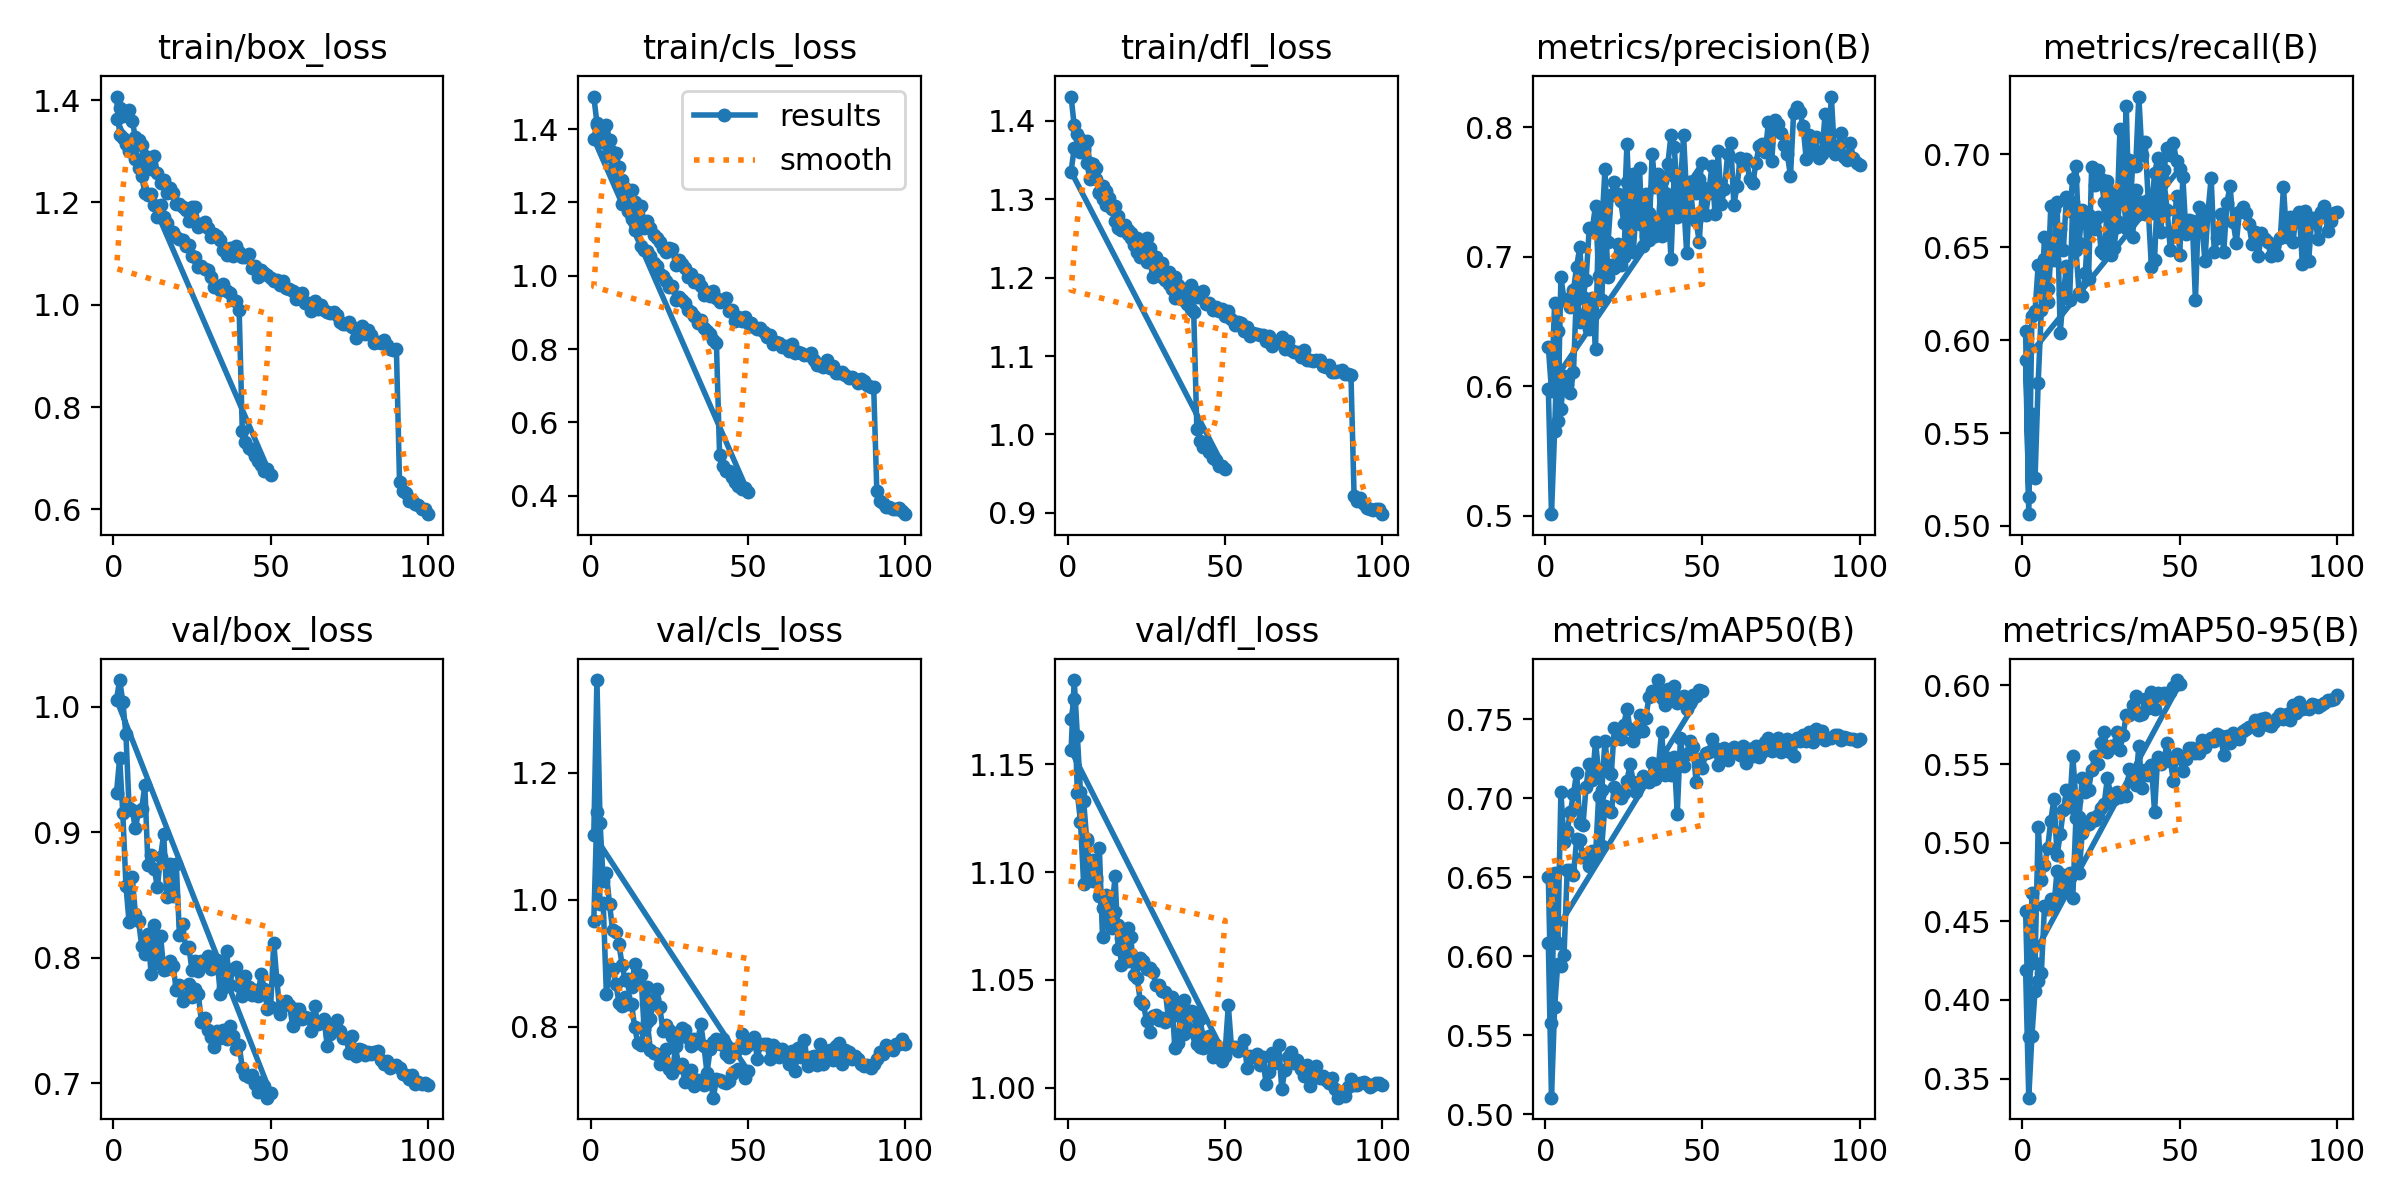

Source data for this figure (header and first rows):
epoch, time, train/box_loss, train/cls_loss, train/dfl_loss, metrics/precision(B), metrics/recall(B), metrics/mAP50(B), metrics/mAP50-95(B), val/box_loss, val/cls_loss, val/dfl_loss, lr/pg0, lr/pg1, lr/pg2
1, 84.52, 1.407, 1.489, 1.431, 0.6305, 0.6051, 0.65, 0.4568, 0.9314, 0.966, 1.171, 0.08016, 6.91539e-05, 6.91539e-05
2, 161.9, 1.332, 1.417, 1.394, 0.5967, 0.5064, 0.558, 0.3766, 0.9589, 1.138, 1.18, 0.06022, 0.0001358, 0.0001358
3, 238.9, 1.325, 1.365, 1.383, 0.6645, 0.6131, 0.6527, 0.4678, 0.915, 0.9934, 1.137, 0.04029, 0.0001997, 0.0001997
4, 315.5, 1.314, 1.367, 1.377, 0.5729, 0.6156, 0.6082, 0.4237, 0.8573, 0.9954, 1.123, 0.02035, 0.0002609, 0.0002609
5, 391.6, 1.3, 1.328, 1.363, 0.6843, 0.6407, 0.7039, 0.5101, 0.828, 0.8518, 1.095, 0.0004066, 0.0003192, 0.0003192
6, 468.6, 1.301, 1.343, 1.374, 0.6668, 0.6281, 0.6721, 0.476, 0.864, 0.8926, 1.115, 0.0003126, 0.0003126, 0.0003126
7, 544.5, 1.285, 1.293, 1.346, 0.6673, 0.6439, 0.6794, 0.4856, 0.8349, 0.8909, 1.099, 0.0003056, 0.0003056, 0.0003056
8, 620.5, 1.268, 1.276, 1.345, 0.661, 0.6278, 0.6911, 0.4966, 0.8294, 0.8679, 1.096, 0.0002987, 0.0002987, 0.0002987
9, 696.4, 1.252, 1.244, 1.339, 0.6744, 0.672, 0.703, 0.5138, 0.8094, 0.8381, 1.096, 0.0002917, 0.0002917, 0.0002917
10, 772.8, 1.219, 1.195, 1.31, 0.6926, 0.6704, 0.716, 0.5279, 0.8028, 0.8331, 1.089, 0.0002848, 0.0002848, 0.0002848
11, 849.1, 1.215, 1.196, 1.317, 0.7075, 0.6543, 0.6844, 0.492, 0.8189, 0.846, 1.083, 0.0002778, 0.0002778, 0.0002778
12, 925.2, 1.217, 1.177, 1.31, 0.6688, 0.66, 0.6828, 0.5052, 0.7871, 0.8361, 1.078, 0.0002709, 0.0002709, 0.0002709
13, 1001, 1.196, 1.154, 1.295, 0.6822, 0.6487, 0.7073, 0.5207, 0.8262, 0.8359, 1.084, 0.000264, 0.000264, 0.000264
14, 1077, 1.172, 1.125, 1.287, 0.7222, 0.6773, 0.7219, 0.5333, 0.7956, 0.7991, 1.083, 0.000257, 0.000257, 0.000257
15, 1153, 1.195, 1.14, 1.291, 0.7218, 0.6696, 0.7115, 0.5224, 0.8176, 0.7746, 1.098, 0.0002501, 0.0002501, 0.0002501
16, 1229, 1.172, 1.082, 1.263, 0.7396, 0.6867, 0.7357, 0.5553, 0.7904, 0.7718, 1.064, 0.0002431, 0.0002431, 0.0002431
17, 1306, 1.16, 1.07, 1.264, 0.6852, 0.694, 0.7166, 0.5267, 0.791, 0.7957, 1.069, 0.0002362, 0.0002362, 0.0002362
18, 1382, 1.143, 1.068, 1.265, 0.7227, 0.6525, 0.7052, 0.5161, 0.797, 0.8071, 1.071, 0.0002292, 0.0002292, 0.0002292
19, 1458, 1.143, 1.054, 1.261, 0.7676, 0.6701, 0.7365, 0.5413, 0.7931, 0.7638, 1.074, 0.0002223, 0.0002223, 0.0002223
20, 1534, 1.133, 1.034, 1.256, 0.7117, 0.6652, 0.7173, 0.5323, 0.774, 0.7584, 1.062, 0.0002153, 0.0002153, 0.0002153
21, 1610, 1.128, 1.028, 1.242, 0.7476, 0.633, 0.7151, 0.5334, 0.7785, 0.7575, 1.059, 0.0002084, 0.0002084, 0.0002084
22, 1686, 1.127, 1.006, 1.233, 0.7576, 0.693, 0.7444, 0.546, 0.7657, 0.7408, 1.057, 0.0002015, 0.0002015, 0.0002015
23, 1762, 1.115, 0.999, 1.227, 0.7485, 0.6835, 0.7411, 0.5551, 0.7687, 0.7486, 1.06, 0.0001945, 0.0001945, 0.0001945
24, 1838, 1.117, 0.987, 1.228, 0.7434, 0.6918, 0.7378, 0.55, 0.7792, 0.7645, 1.059, 0.0001876, 0.0001876, 0.0001876
25, 1914, 1.096, 0.9691, 1.22, 0.7264, 0.6866, 0.7466, 0.5636, 0.7686, 0.7327, 1.055, 0.0001806, 0.0001806, 0.0001806
26, 1991, 1.093, 0.9727, 1.224, 0.7875, 0.6747, 0.7565, 0.5701, 0.7751, 0.7266, 1.055, 0.0001737, 0.0001737, 0.0001737
27, 2067, 1.074, 0.9343, 1.201, 0.723, 0.6858, 0.7436, 0.558, 0.7708, 0.7691, 1.054, 0.0001667, 0.0001667, 0.0001667
28, 2143, 1.075, 0.9413, 1.212, 0.764, 0.646, 0.7363, 0.5616, 0.749, 0.7369, 1.047, 0.0001598, 0.0001598, 0.0001598
29, 2219, 1.07, 0.9332, 1.204, 0.7369, 0.6797, 0.741, 0.5608, 0.752, 0.7418, 1.048, 0.0001528, 0.0001528, 0.0001528
30, 2295, 1.068, 0.9252, 1.201, 0.7689, 0.6641, 0.7528, 0.5704, 0.7424, 0.712, 1.045, 0.0001459, 0.0001459, 0.0001459
31, 2371, 1.054, 0.9073, 1.197, 0.7083, 0.7136, 0.7426, 0.5592, 0.737, 0.7276, 1.044, 0.0001389, 0.0001389, 0.0001389
32, 2447, 1.035, 0.901, 1.192, 0.7488, 0.6795, 0.7507, 0.5686, 0.7285, 0.732, 1.032, 0.000132, 0.000132, 0.000132
33, 2523, 1.037, 0.8894, 1.186, 0.7133, 0.7261, 0.7642, 0.5811, 0.7413, 0.7068, 1.035, 0.0001251, 0.0001251, 0.0001251
34, 2599, 1.029, 0.8707, 1.174, 0.7794, 0.6621, 0.7675, 0.5813, 0.7361, 0.716, 1.034, 0.0001181, 0.0001181, 0.0001181
35, 2676, 1.04, 0.8783, 1.184, 0.7543, 0.6936, 0.7678, 0.5877, 0.7422, 0.7106, 1.036, 0.0001112, 0.0001112, 0.0001112
36, 2752, 1.026, 0.8584, 1.177, 0.7639, 0.6936, 0.7747, 0.5931, 0.7352, 0.7075, 1.038, 0.0001042, 0.0001042, 0.0001042
37, 2828, 1.024, 0.8506, 1.175, 0.716, 0.7312, 0.7631, 0.5814, 0.7452, 0.7179, 1.041, 9.72826e-05, 9.72826e-05, 9.72826e-05
38, 2904, 1.01, 0.8413, 1.166, 0.7497, 0.7, 0.7588, 0.582, 0.7377, 0.7168, 1.035, 9.03381e-05, 9.03381e-05, 9.03381e-05
39, 2980, 1.007, 0.8248, 1.16, 0.7718, 0.7068, 0.7694, 0.5912, 0.7274, 0.6881, 1.036, 8.33935e-05, 8.33935e-05, 8.33935e-05
40, 3056, 0.9899, 0.8158, 1.156, 0.7939, 0.6754, 0.7635, 0.5856, 0.73, 0.7169, 1.035, 7.6449e-05, 7.6449e-05, 7.6449e-05
41, 3133, 0.7523, 0.5115, 1.007, 0.7852, 0.6687, 0.7707, 0.5959, 0.7123, 0.7162, 1.023, 6.95045e-05, 6.95045e-05, 6.95045e-05
42, 3209, 0.7319, 0.48, 0.9921, 0.7528, 0.6898, 0.76, 0.5847, 0.7065, 0.7124, 1.019, 6.25599e-05, 6.25599e-05, 6.25599e-05
43, 3284, 0.7207, 0.4662, 0.984, 0.7556, 0.6979, 0.7643, 0.595, 0.7044, 0.7107, 1.018, 5.56154e-05, 5.56154e-05, 5.56154e-05
44, 3359, 0.716, 0.4676, 0.9856, 0.7939, 0.6782, 0.7649, 0.5934, 0.706, 0.714, 1.02, 4.86708e-05, 4.86708e-05, 4.86708e-05
45, 3435, 0.7047, 0.4521, 0.9782, 0.7457, 0.6915, 0.7563, 0.595, 0.6989, 0.726, 1.019, 4.17263e-05, 4.17263e-05, 4.17263e-05
46, 3510, 0.6941, 0.4369, 0.9701, 0.7577, 0.7037, 0.7605, 0.5935, 0.6931, 0.7302, 1.014, 3.47817e-05, 3.47817e-05, 3.47817e-05
47, 3585, 0.6876, 0.4265, 0.9678, 0.7533, 0.7, 0.7653, 0.5957, 0.701, 0.7338, 1.018, 2.78372e-05, 2.78372e-05, 2.78372e-05
48, 3661, 0.675, 0.4178, 0.9593, 0.7497, 0.706, 0.7647, 0.5987, 0.6978, 0.7323, 1.017, 2.08927e-05, 2.08927e-05, 2.08927e-05
49, 3737, 0.6782, 0.4204, 0.96, 0.7601, 0.6963, 0.7683, 0.6034, 0.6883, 0.7194, 1.014, 1.39481e-05, 1.39481e-05, 1.39481e-05
50, 3813, 0.6668, 0.4103, 0.9554, 0.7722, 0.6922, 0.7676, 0.6012, 0.692, 0.7309, 1.015, 7.00359e-06, 7.00359e-06, 7.00359e-06
1, 32.28, 1.363, 1.374, 1.335, 0.5979, 0.5895, 0.6084, 0.419, 1.006, 1.102, 1.156, 0.07534, 0.0001225, 0.0001225
2, 60.7, 1.384, 1.412, 1.365, 0.5012, 0.5154, 0.5106, 0.3379, 1.021, 1.346, 1.189, 0.05046, 0.0002437, 0.0002437
3, 87.97, 1.369, 1.395, 1.363, 0.5656, 0.5605, 0.5678, 0.3769, 1.004, 1.121, 1.163, 0.02558, 0.0003623, 0.0003623
4, 115.6, 1.376, 1.397, 1.36, 0.6428, 0.5258, 0.5955, 0.406, 0.9778, 1.03, 1.137, 0.0006959, 0.0004785, 0.0004785
5, 142.9, 1.38, 1.41, 1.366, 0.5828, 0.5772, 0.5938, 0.4118, 0.9195, 1.042, 1.133, 0.0004746, 0.0004746, 0.0004746
6, 170.4, 1.359, 1.37, 1.347, 0.6082, 0.6165, 0.601, 0.4171, 0.9176, 0.9932, 1.115, 0.0004697, 0.0004697, 0.0004697
7, 197.7, 1.327, 1.322, 1.326, 0.601, 0.6558, 0.6549, 0.4594, 0.9029, 0.952, 1.099, 0.0004648, 0.0004648, 0.0004648
8, 225.4, 1.323, 1.334, 1.334, 0.595, 0.6204, 0.6546, 0.4581, 0.9165, 0.9497, 1.106, 0.0004598, 0.0004598, 0.0004598
9, 252.9, 1.312, 1.296, 1.326, 0.611, 0.645, 0.6516, 0.4642, 0.9182, 0.9301, 1.098, 0.0004549, 0.0004549, 0.0004549
10, 280.6, 1.291, 1.26, 1.308, 0.6765, 0.6434, 0.674, 0.4597, 0.9372, 0.8976, 1.111, 0.0004499, 0.0004499, 0.0004499
... 90 more rows
